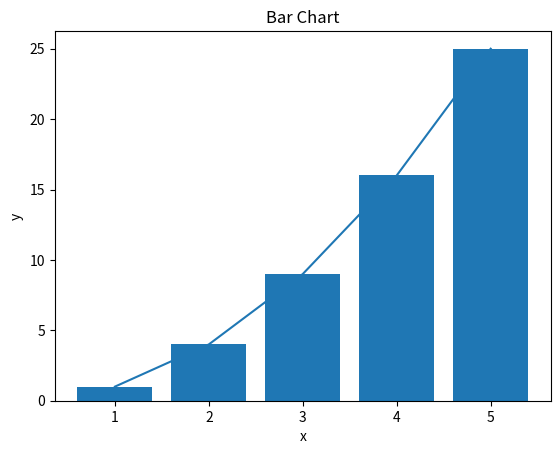

The script that saved this image:
import matplotlib.pyplot as plt
import numpy as np

# Prepare the data
x = np.array([1, 2, 3, 4, 5])
y = x ** 2

# Create the line chart
plt.plot(x, y)
plt.xlabel('x')
plt.ylabel('y')
plt.title('Line Chart')

# Create the bar chart
plt.bar(x, y)
plt.xlabel('x')
plt.ylabel('y')
plt.title('Bar Chart')

# Display the plots
plt.show()
